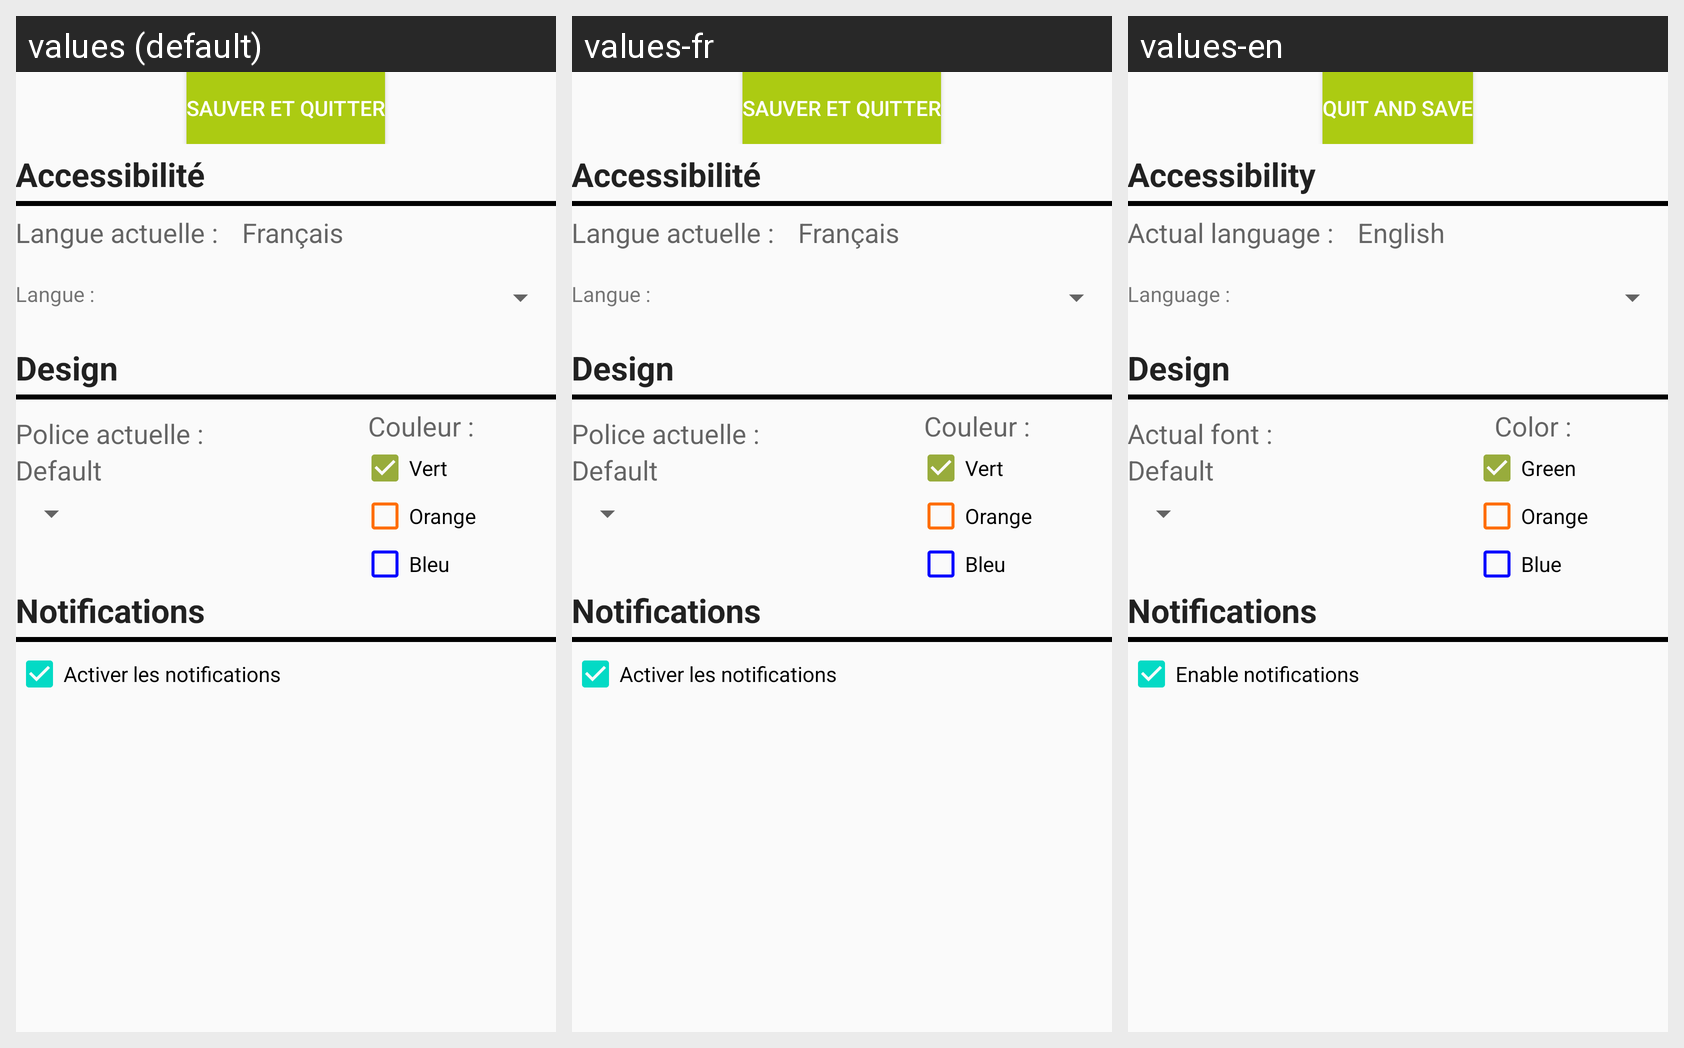

The same Android screen rendered under several of its app's locales, left to right. List the strings drawn on it with the default value and each locale's translation.
Android screen res/layout/content_options__main.xml rendered under 3 locales, left to right: values (default), values-fr, values-en. Device: Nexus 5 (rendered at 1080×1920; each locale shown at half size, 540×960, under a caption strip naming it); theme AppTheme.
Strings drawn on this screen, with the default value and each locale's value (text and hints the layout hard-codes, and strings that could not be matched under every locale, appear in the picture but are not listed):

btnQuit
  values: Sauver et Quitter
  values-fr: Sauver et Quitter
  values-en: Quit and Save

textView
  values: Accessibilité
  values-fr: Accessibilité
  values-en: Accessibility

textView2
  values: Langue actuelle :
  values-fr: Langue actuelle :
  values-en: Actual language :

textView8
  values: Français
  values-fr: Français
  values-en: English

textView3
  values: Langue :
  values-fr: Langue :
  values-en: Language :

textView4
  values: Design
  values-fr: Design
  values-en: Design

textView5
  values: Police actuelle :
  values-fr: Police actuelle :
  values-en: Actual font :

textView6
  values: Couleur :
  values-fr: Couleur :
  values-en: Color :

checkBox
  values: Vert
  values-fr: Vert
  values-en: Green

checkBox2
  values: Orange
  values-fr: Orange
  values-en: Orange

checkBox3
  values: Bleu
  values-fr: Bleu
  values-en: Blue

textView7
  values: Notifications
  values-fr: Notifications
  values-en: Notifications

checkBox4
  values: Activer les notifications
  values-fr: Activer les notifications
  values-en: Enable notifications
